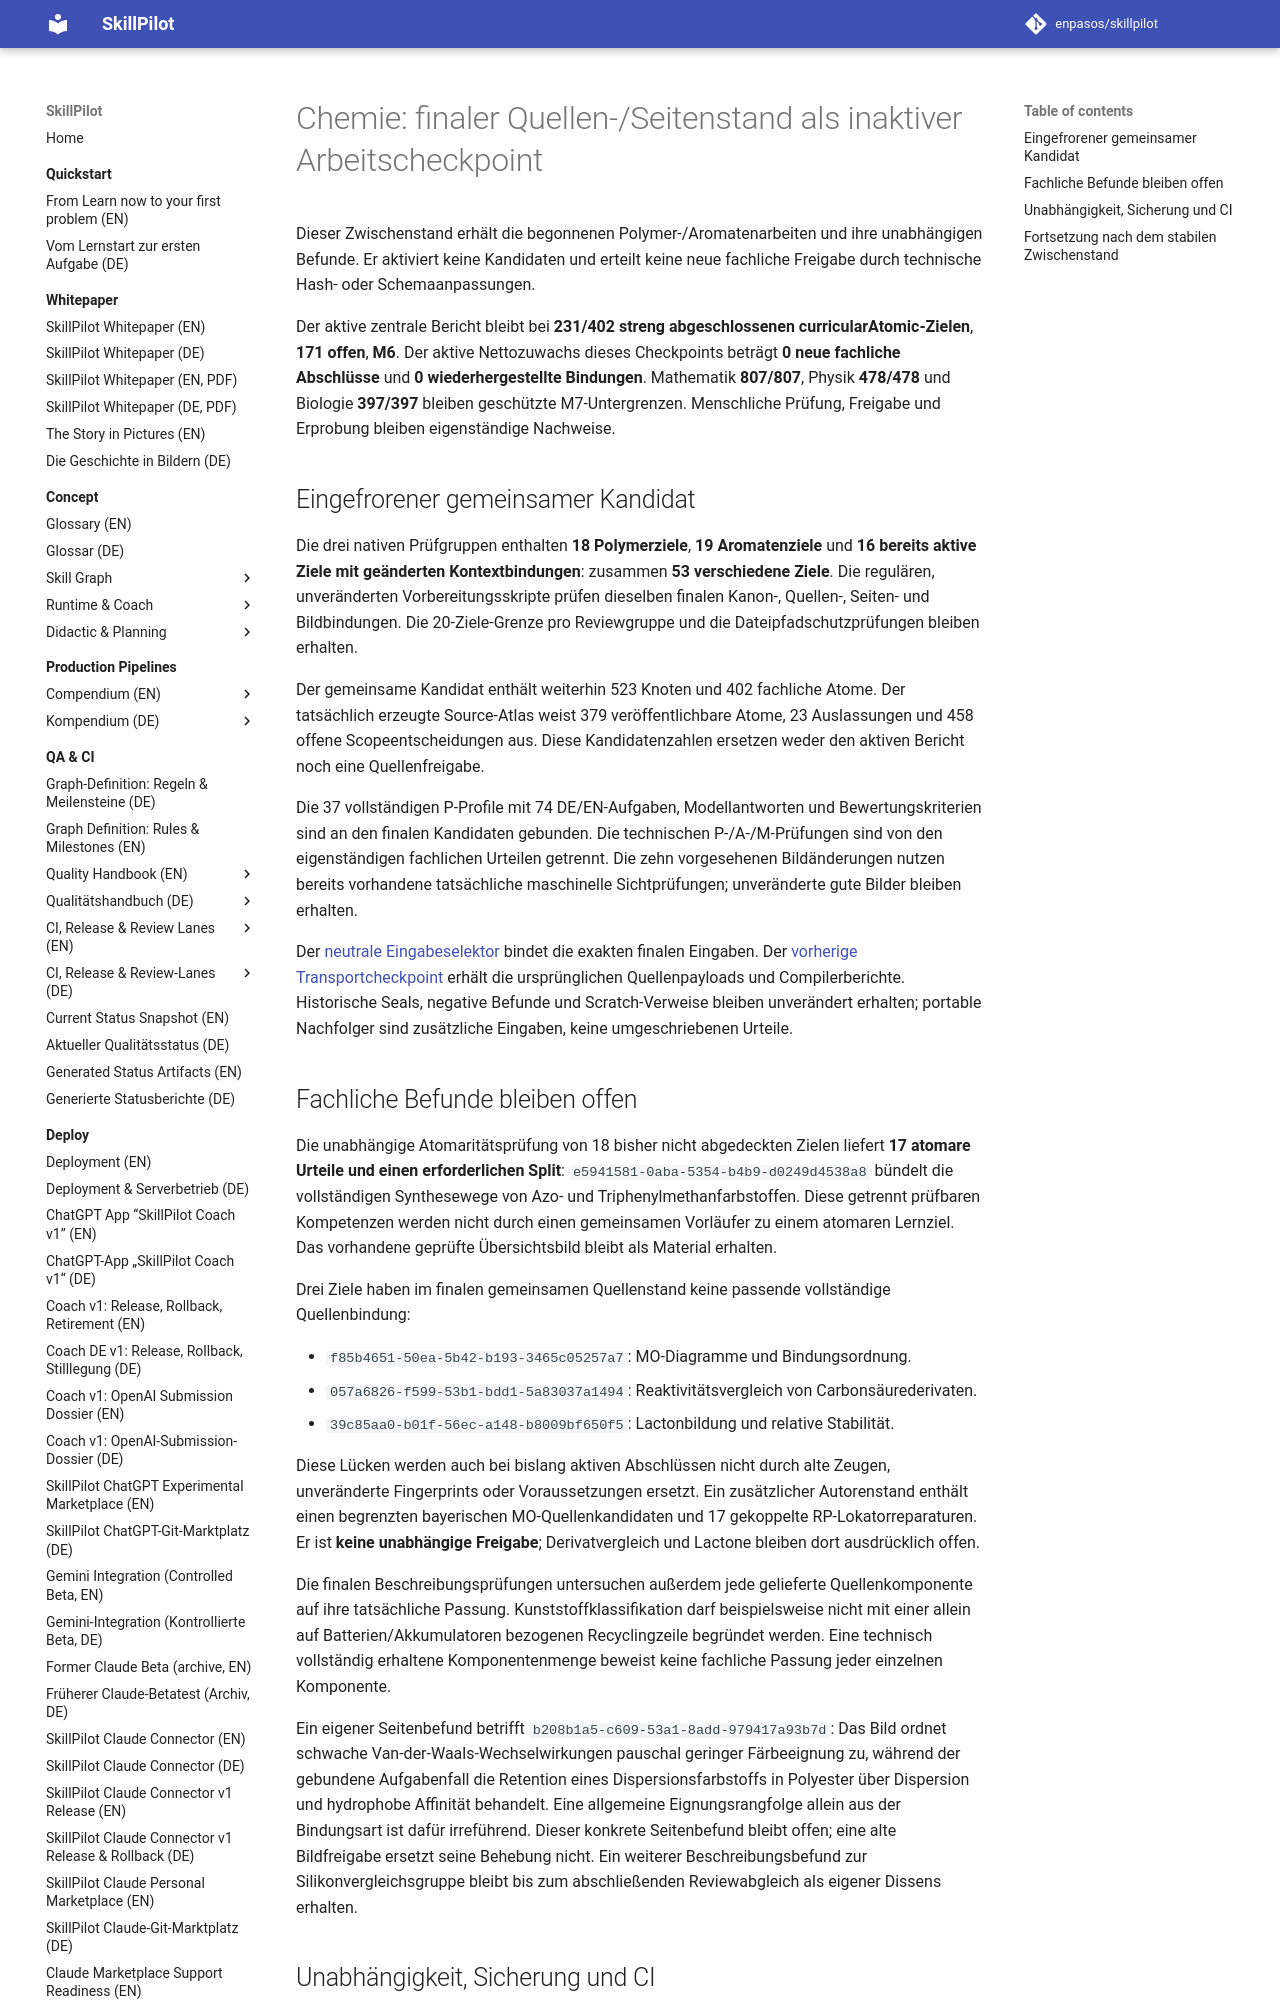

repository: enpasos/skillpilot · page: qa-ci/chemie231-final-source-native-inactive-checkpoint-2026-10-13/index.html · generator: mkdocs

# Chemie: finaler Quellen-/Seitenstand als inaktiver Arbeitscheckpoint

Dieser Zwischenstand erhält die begonnenen Polymer-/Aromatenarbeiten und ihre
unabhängigen Befunde. Er aktiviert keine Kandidaten und erteilt keine neue
fachliche Freigabe durch technische Hash- oder Schemaanpassungen.

Der aktive zentrale Bericht bleibt bei **231/402 streng abgeschlossenen
curricularAtomic-Zielen**, **171 offen**, **M6**. Der aktive Nettozuwachs dieses
Checkpoints beträgt **0 neue fachliche Abschlüsse** und **0 wiederhergestellte
Bindungen**. Mathematik **807/807**, Physik **478/478** und Biologie **397/397**
bleiben geschützte M7-Untergrenzen. Menschliche Prüfung, Freigabe und Erprobung
bleiben eigenständige Nachweise.

## Eingefrorener gemeinsamer Kandidat

Die drei nativen Prüfgruppen enthalten **18 Polymerziele**, **19 Aromatenziele**
und **16 bereits aktive Ziele mit geänderten Kontextbindungen**: zusammen
**53 verschiedene Ziele**. Die regulären, unveränderten Vorbereitungsskripte
prüfen dieselben finalen Kanon-, Quellen-, Seiten- und Bildbindungen. Die
20-Ziele-Grenze pro Reviewgruppe und die Dateipfadschutzprüfungen bleiben erhalten.

Der gemeinsame Kandidat enthält weiterhin 523 Knoten und 402 fachliche Atome.
Der tatsächlich erzeugte Source-Atlas weist 379 veröffentlichbare Atome,
23 Auslassungen und 458 offene Scopeentscheidungen aus. Diese Kandidatenzahlen
ersetzen weder den aktiven Bericht noch eine Quellenfreigabe.

Die 37 vollständigen P-Profile mit 74 DE/EN-Aufgaben, Modellantworten und
Bewertungskriterien sind an den finalen Kandidaten gebunden. Die technischen
P-/A-/M-Prüfungen sind von den eigenständigen fachlichen Urteilen getrennt.
Die zehn vorgesehenen Bildänderungen nutzen bereits vorhandene tatsächliche
maschinelle Sichtprüfungen; unveränderte gute Bilder bleiben erhalten.

Der [neutrale Eingabeselektor](https://github.com/enpasos/skillpilot/blob/main/curricula/DE/Gymnasium/quality/goal-evidence/2026-10-13/chemie-poly18-aro19-final-current231-source-native-author-root-20261013-v1/NEUTRAL.final-source-native.portable-input-selector.json)
bindet die exakten finalen Eingaben. Der
[vorherige Transportcheckpoint](chemie231-inactive-polymer17-and-source-holds-checkpoint-2026-10-13.md)
erhält die ursprünglichen Quellenpayloads und Compilerberichte. Historische
Seals, negative Befunde und Scratch-Verweise bleiben unverändert erhalten;
portable Nachfolger sind zusätzliche Eingaben, keine umgeschriebenen Urteile.

## Fachliche Befunde bleiben offen

Die unabhängige Atomaritätsprüfung von 18 bisher nicht abgedeckten Zielen
liefert **17 atomare Urteile und einen erforderlichen Split**:
`e5941581-0aba-5354-b4b9-d0249d4538a8` bündelt die vollständigen Synthesewege
von Azo- und Triphenylmethanfarbstoffen. Diese getrennt prüfbaren Kompetenzen
werden nicht durch einen gemeinsamen Vorläufer zu einem atomaren Lernziel.
Das vorhandene geprüfte Übersichtsbild bleibt als Material erhalten.

Drei Ziele haben im finalen gemeinsamen Quellenstand keine passende
vollständige Quellenbindung:

- `f85b4651-50ea-5b42-b193-3465c05257a7`: MO-Diagramme und Bindungsordnung.
- `057a6826-f599-53b1-bdd1-5a83037a1494`: Reaktivitätsvergleich von
  Carbonsäurederivaten.
- `39c85aa0-b01f-56ec-a148-b8009bf650f5`: Lactonbildung und relative Stabilität.

Diese Lücken werden auch bei bislang aktiven Abschlüssen nicht durch alte
Zeugen, unveränderte Fingerprints oder Voraussetzungen ersetzt. Ein zusätzlicher
Autorenstand enthält einen begrenzten bayerischen MO-Quellenkandidaten und
17 gekoppelte RP-Lokatorreparaturen. Er ist **keine unabhängige Freigabe**;
Derivatvergleich und Lactone bleiben dort ausdrücklich offen.

Die finalen Beschreibungsprüfungen untersuchen außerdem jede gelieferte
Quellenkomponente auf ihre tatsächliche Passung. Kunststoffklassifikation darf
beispielsweise nicht mit einer allein auf Batterien/Akkumulatoren bezogenen
Recyclingzeile begründet werden. Eine technisch vollständig erhaltene
Komponentenmenge beweist keine fachliche Passung jeder einzelnen Komponente.

Ein eigener Seitenbefund betrifft
`b208b1a5-c609-53a1-8add-979417a93b7d`: Das Bild ordnet schwache
Van-der-Waals-Wechselwirkungen pauschal geringer Färbeeignung zu, während der
gebundene Aufgabenfall die Retention eines Dispersionsfarbstoffs in Polyester
über Dispersion und hydrophobe Affinität behandelt. Eine allgemeine
Eignungsrangfolge allein aus der Bindungsart ist dafür irreführend. Dieser
konkrete Seitenbefund bleibt offen; eine alte Bildfreigabe ersetzt seine
Behebung nicht. Ein weiterer Beschreibungsbefund zur Silikonvergleichsgruppe
bleibt bis zum abschließenden Reviewabgleich als eigener Dissens erhalten.
